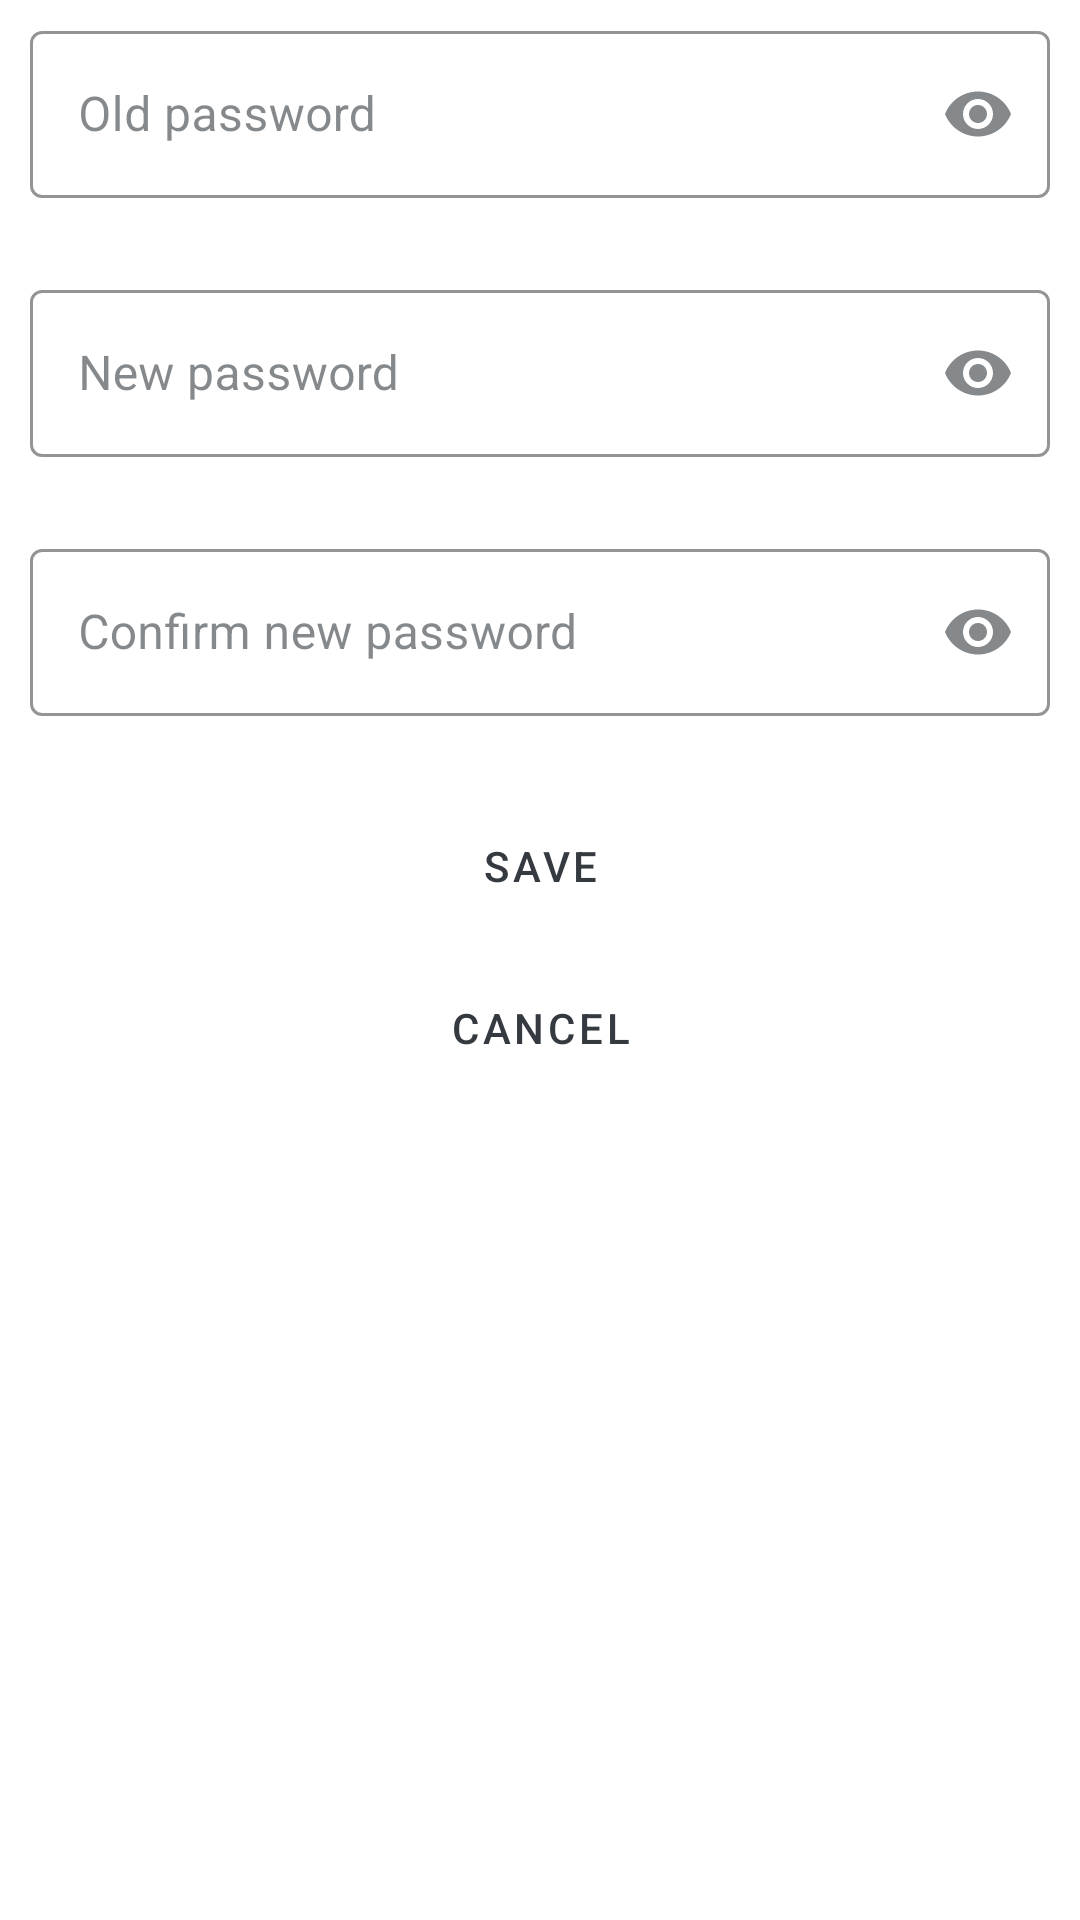

The Android layout XML behind this screen, and the referenced resources:
<!-- AndroidManifest.xml: application theme AppTheme -->
<!-- res/layout/fragment_change_password.xml -->
<?xml version="1.0" encoding="utf-8"?>
<LinearLayout xmlns:android="http://schemas.android.com/apk/res/android"
    xmlns:app="http://schemas.android.com/apk/res-auto"
    xmlns:tools="http://schemas.android.com/tools"
    android:layout_width="match_parent"
    android:layout_height="match_parent"
    android:orientation="vertical"
    tools:context=".ui.ChangePasswordFragment">

    <com.google.android.material.progressindicator.CircularProgressIndicator
        android:id="@+id/progressBar"
        style="@style/AppTheme.ProgressBar"
        android:layout_width="wrap_content"
        android:layout_height="wrap_content"
        android:layout_gravity="center_horizontal"
        android:layout_margin="@dimen/progress_bar_margin"
        android:indeterminate="true"
        android:visibility="gone"

        app:layout_constraintEnd_toEndOf="parent"
        app:layout_constraintStart_toStartOf="parent"
        app:layout_constraintTop_toBottomOf="@id/etPassword"
        app:showAnimationBehavior="none"
        tools:visibility="visible" />

    <com.google.android.material.textfield.TextInputLayout
        android:id="@+id/etOldPassword"
        style="@style/AppTheme.TextFieldLayoutStyle"
        android:layout_width="match_parent"
        android:layout_height="wrap_content"
        android:hint="@string/old_password"
        android:theme="@style/AppTheme.TextFieldLayoutTheme"
        app:endIconMode="password_toggle"
        app:errorEnabled="true">

        <com.google.android.material.textfield.TextInputEditText
            android:layout_width="match_parent"
            android:layout_height="wrap_content"
            android:inputType="textPassword" />

    </com.google.android.material.textfield.TextInputLayout>

    <com.google.android.material.textfield.TextInputLayout
        android:id="@+id/etNewPassword"
        style="@style/AppTheme.TextFieldLayoutStyle"
        android:layout_width="match_parent"
        android:layout_height="wrap_content"
        android:hint="@string/new_password"
        android:theme="@style/AppTheme.TextFieldLayoutTheme"
        app:endIconMode="password_toggle"
        app:errorEnabled="true">

        <com.google.android.material.textfield.TextInputEditText
            android:layout_width="match_parent"
            android:layout_height="wrap_content"
            android:inputType="textPassword" />

    </com.google.android.material.textfield.TextInputLayout>

    <com.google.android.material.textfield.TextInputLayout
        android:id="@+id/etConfirmNewPassword"
        style="@style/AppTheme.TextFieldLayoutStyle"
        android:layout_width="match_parent"
        android:layout_height="wrap_content"
        android:hint="@string/confirm_new_password"
        android:theme="@style/AppTheme.TextFieldLayoutTheme"
        app:endIconMode="password_toggle"
        app:errorEnabled="true">

        <com.google.android.material.textfield.TextInputEditText
            android:layout_width="match_parent"
            android:layout_height="wrap_content"
            android:inputType="textPassword" />

    </com.google.android.material.textfield.TextInputLayout>

    <Button
        android:id="@+id/btnSave"
        style="@style/AppTheme.NormalButton"
        android:layout_width="match_parent"
        android:layout_height="wrap_content"
        android:text="@string/save"
        android:visibility="visible" />

    <Button
        android:id="@+id/btnCancel"
        style="@style/AppTheme.NormalButton"
        android:layout_width="match_parent"
        android:layout_height="wrap_content"
        android:text="@string/cancel"
        android:visibility="visible" />
</LinearLayout>
<!-- resources referenced by this layout -->
<resources>
  <dimen name="progress_bar_margin">10dp</dimen>
  <string name="cancel">Cancel</string>
  <string name="confirm_new_password">Confirm new password</string>
  <string name="new_password">New password</string>
  <string name="old_password">Old password</string>
  <string name="save">Save</string>
  <style name="AppTheme.NormalButton" parent="Widget.MaterialComponents.Button.OutlinedButton">
          <item name="textAllCaps">true</item>
          <item name="android:textColor">@color/colorOnPrimary</item>
  
          <item name="shapeAppearance">@style/AppTheme.NormalButton.Shape</item>
  
          <item name="android:layout_marginRight">10dp</item>
          <item name="android:layout_marginLeft">10dp</item>
          <item name="android:layout_marginTop">5dp</item>
          <item name="android:padding">15dp</item>
  
          <item name="strokeColor">@color/colorOnPrimary</item>
          <item name="strokeWidth">1.5dp</item>
  
          <item name="backgroundTint">@color/colorPrimary</item>
          <item name="rippleColor">@color/colorPrimaryVariant</item>
  
      </style>
  <style name="AppTheme.ProgressBar" parent="Widget.MaterialComponents.CircularProgressIndicator">
          <item name="indicatorColor">@color/colorOnPrimary</item>
      </style>
  <style name="AppTheme.TextFieldLayoutStyle" parent="Widget.MaterialComponents.TextInputLayout.OutlinedBox">
          <item name="android:layout_marginLeft">10dp</item>
          <item name="android:layout_marginRight">10dp</item>
          <item name="android:layout_marginTop">5dp</item>
          <item name="colorPrimary">@color/colorPrimary</item>
          <item name="boxStrokeColor">@color/colorOnPrimary</item>
          <item name="boxStrokeErrorColor">@color/colorError</item>
          <item name="hintTextColor">@color/colorOnPrimary</item>
  
          <item name="colorOnSurface">@color/colorOnPrimary</item>
          <item name="colorError">@color/colorError</item>
      </style>
  <style name="AppTheme.TextFieldLayoutTheme" parent="Widget.Design.TextInputLayout">
          <item name="android:colorControlActivated">@color/colorSecondaryVariant</item>
      </style>
  <color name="colorOnPrimary">#343A40</color>
  <style name="AppTheme.NormalButton.Shape">
          <item name="cornerFamily">rounded</item>
          <item name="cornerSize">160dp</item>
      </style>
  <color name="colorPrimary">#F8F9FA</color>
  <color name="colorPrimaryVariant">#DEE2E6</color>
  <color name="colorError">#DF2518</color>
  <color name="colorSecondaryVariant">#ADB5BD</color>
  <color name="colorPrimaryDark">#E9ECEF</color>
  <color name="colorSecondary">#F8F9FA</color>
  <color name="colorOnSecondary">#6C757D</color>
  <color name="colorSurface">@color/colorPrimary</color>
  <color name="colorOnSurface">@color/colorOnPrimary</color>
  <style name="AppTheme.ActionBar" parent="@style/Widget.AppCompat.Light.ActionBar">
          <item name="titleTextStyle">@style/AppTheme.ActionBarTitleText</item>
      </style>
  <style name="AppTheme.ActivityAnimation" parent="@android:style/Animation.Activity">
          <item name="android:activityOpenEnterAnimation">@anim/slide_in_right</item>
          <item name="android:activityOpenExitAnimation">@anim/slide_out_left</item>
          <item name="android:activityCloseEnterAnimation">@anim/slide_out_right</item>
          <item name="android:activityCloseExitAnimation">@anim/slide_in_left</item>
      </style>
  <style name="AppTheme.ActionBarTitleText" parent="@style/TextAppearance.AppCompat.Widget.ActionBar.Title">
          <item name="android:textColor">@color/colorOnPrimary</item>
          <item name="android:textSize">20sp</item>
      </style>
</resources>
